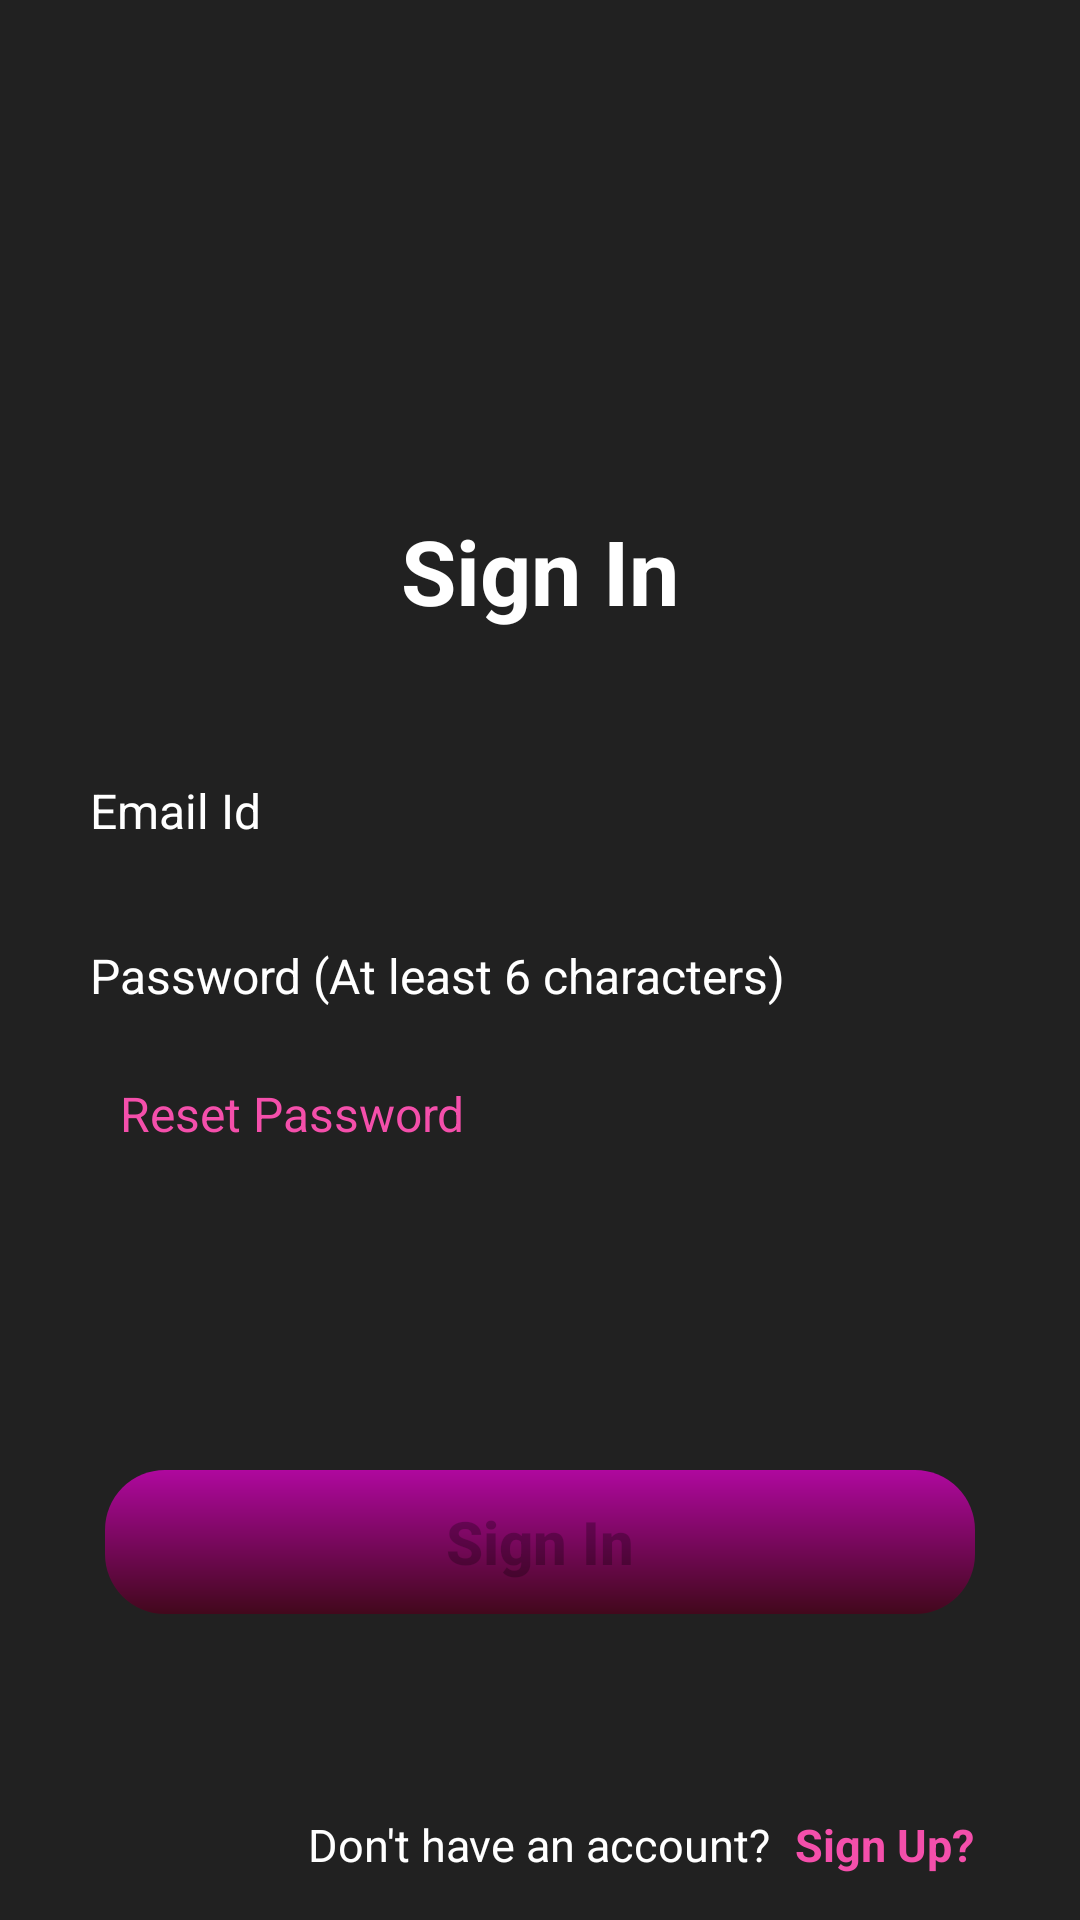

This screen was rendered from an Android layout file. Write that file and the resources it references.
<!-- AndroidManifest.xml: application theme Theme.ApplicationProjectMaster -->
<!-- res/layout/fragment_sign_in.xml -->
<?xml version="1.0" encoding="utf-8"?>
<RelativeLayout xmlns:android="http://schemas.android.com/apk/res/android"
    xmlns:app="http://schemas.android.com/apk/res-auto"
    xmlns:tools="http://schemas.android.com/tools"
    android:layout_width="match_parent"
    android:layout_height="match_parent"
    android:background="@color/primarySplashscreen"
    tools:context=".SignInFragment">

    <RelativeLayout
        android:id="@+id/upper"
        android:layout_width="match_parent"
        android:layout_height="wrap_content">

        <ImageView
            android:id="@+id/logo"
            android:layout_width="150dp"
            android:layout_height="150dp"
            android:layout_centerHorizontal="true"
            android:layout_marginTop="15dp"
            android:scaleType="centerCrop"
            android:src="@drawable/music_logo" />

        <TextView
            android:layout_width="wrap_content"
            android:layout_height="wrap_content"
            android:layout_below="@+id/logo"
            android:layout_centerHorizontal="true"
            android:layout_marginTop="5dp"
            android:text="Sign In"
            android:textColor="@color/white"
            android:textSize="30sp"
            android:textStyle="bold" />
    </RelativeLayout>

    <LinearLayout
        android:id="@+id/middle"
        android:layout_width="match_parent"
        android:layout_height="wrap_content"
        android:layout_below="@+id/upper"
        android:layout_marginLeft="10dp"
        android:layout_marginTop="40dp"
        android:layout_marginRight="10dp"
        android:orientation="vertical">


        <EditText
            android:id="@+id/email"
            android:layout_width="match_parent"
            android:layout_height="40dp"
            android:autofillHints="emailAddress"
            android:background="@drawable/edittext_background"
            android:hint="Email Id"
            android:inputType="textEmailAddress"
            android:maxLength="25"
            android:paddingLeft="20dp"
            android:paddingRight="10dp"
            android:singleLine="true"
            android:textColor="@color/white"
            android:textColorHint="@color/white"
            android:textSize="16sp" />

        <EditText
            android:id="@+id/password"
            android:layout_width="match_parent"
            android:layout_height="40dp"
            android:layout_marginTop="15dp"
            android:autofillHints="password"
            android:background="@drawable/edittext_background"
            android:hint="Password (At least 6 characters)"
            android:inputType="textPassword"
            android:maxLength="25"
            android:paddingLeft="20dp"
            android:paddingRight="10dp"
            android:singleLine="true"
            android:textColor="@color/white"
            android:textColorHint="@color/white"
            android:textSize="16sp" />




        <TextView
            android:id="@+id/reset_password"
            android:layout_width="wrap_content"
            android:layout_height="wrap_content"
            android:layout_marginLeft="30dp"
            android:layout_marginTop="15dp"
            android:text="Reset Password"
            android:textColor="@color/colorLink"
            android:textSize="16dp" />
    </LinearLayout>

    <ProgressBar
        android:id="@+id/SignInProgress"
        android:layout_width="100dp"
        android:layout_height="wrap_content"
        android:layout_below="@+id/middle"
        android:layout_centerHorizontal="true"
        android:layout_marginTop="20dp"
        android:indeterminate="true"
        android:indeterminateTint="@color/gradient_end"
        android:visibility="invisible" />


    <Button
        android:id="@+id/signInButton"
        android:layout_width="match_parent"
        android:layout_height="wrap_content"
        android:layout_below="@+id/SignInProgress"
        android:layout_centerHorizontal="true"
        android:layout_marginLeft="35dp"
        android:layout_marginTop="40dp"
        android:layout_marginRight="35dp"
        android:background="@drawable/gradient_btn_background"
        android:enabled="false"
        android:text="Sign In"
        android:textAllCaps="false"
        android:textSize="20sp"
        android:textStyle="bold"
        app:backgroundTint="@null" />


    <TextView
        android:id="@+id/Already"
        android:layout_width="wrap_content"
        android:layout_height="wrap_content"
        android:layout_alignParentBottom="true"
        android:layout_centerInParent="true"
        android:layout_marginBottom="15dp"
        android:text="Don't have an account?"
        android:textColor="@color/white"
        android:textSize="15dp" />

    <TextView
        android:id="@+id/dont_have_an_account"
        android:layout_width="wrap_content"
        android:layout_height="wrap_content"
        android:layout_alignParentBottom="true"
        android:layout_centerHorizontal="true"
        android:layout_marginLeft="8dp"
        android:layout_marginBottom="15dp"
        android:layout_toRightOf="@+id/Already"
        android:text="Sign Up?"
        android:textColor="@color/colorLink"
        android:textSize="15dp"
        android:textStyle="bold" />


</RelativeLayout>
<!-- resources referenced by this layout -->
<resources>
  <color name="colorLink">#F44FAB</color>
  <color name="gradient_end">#AF089E</color>
  <color name="primarySplashscreen">#212121</color>
  <color name="white">#FFFFFFFF</color>
  <!-- drawable gradient_btn_background (drawable-v24) -->
  <?xml version="1.0" encoding="utf-8"?>
  <shape xmlns:android="http://schemas.android.com/apk/res/android"
      android:shape="rectangle">
  <gradient android:angle="90"
      android:endColor="#AF089E"
      android:startColor="#42081C"/>
  
      <corners android:radius="20dp"/>
  
  </shape>
  <style name="Theme.ApplicationProjectMaster" parent="Theme.MaterialComponents.DayNight.DarkActionBar">
          
          <item name="colorPrimary">@color/purple_500</item>
          <item name="colorPrimaryVariant">@color/purple_700</item>
          <item name="colorOnPrimary">@color/white</item>
          
          <item name="colorSecondary">@color/teal_200</item>
          <item name="colorSecondaryVariant">@color/teal_700</item>
          <item name="colorOnSecondary">@color/black</item>
          
          <item name="android:statusBarColor" tools:targetApi="l">?attr/colorPrimaryVariant</item>
          
      </style>
  <color name="purple_500">#212121</color>
  <color name="purple_700">#212121</color>
  <color name="teal_200">#FF03DAC5</color>
  <color name="teal_700">#FF018786</color>
  <color name="black">#FF000000</color>
</resources>
